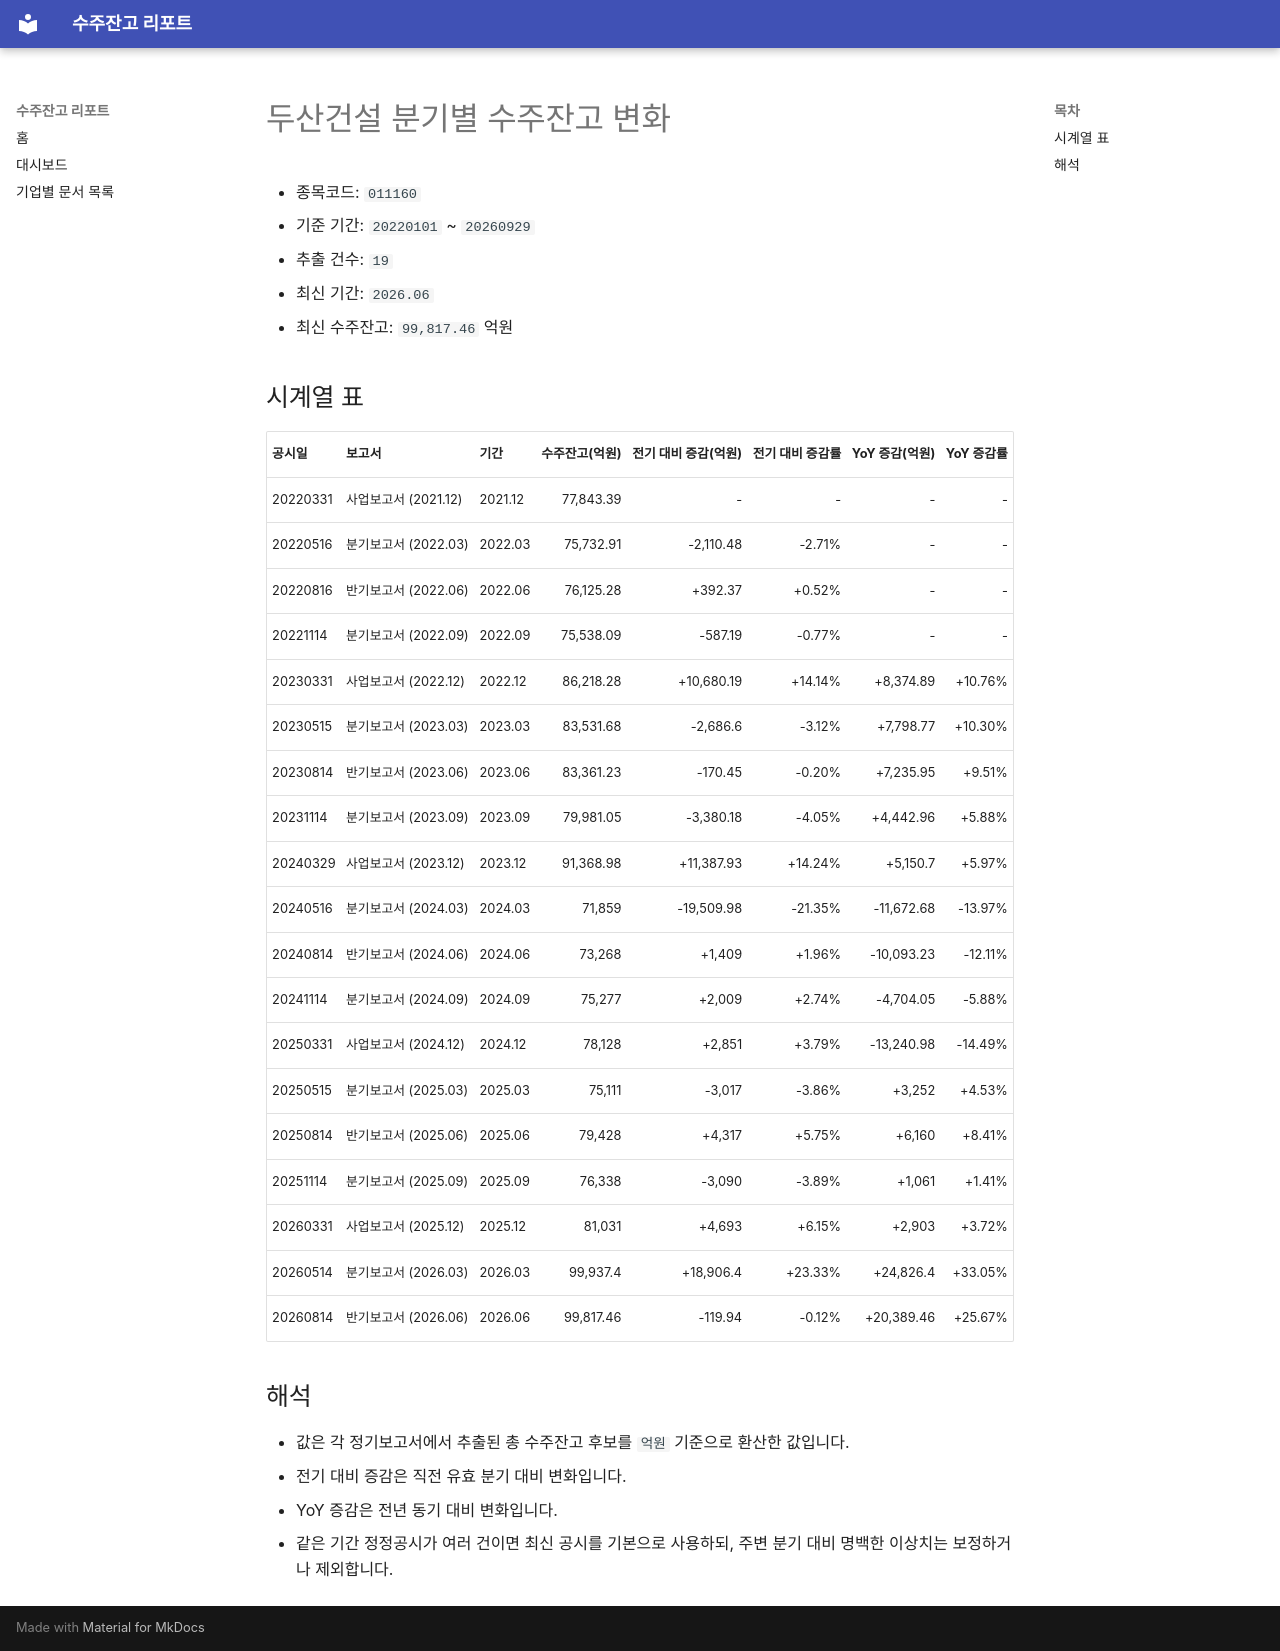

repository: agent-jaden/order-backlog-dashboard · page: companies/두산건설_수주잔고(011160)/index.html · generator: mkdocs

# 두산건설 분기별 수주잔고 변화

- 종목코드: `011160`
- 기준 기간: `20220101` ~ `20260929`
- 추출 건수: `19`
- 최신 기간: `2026.06`
- 최신 수주잔고: `99,817.46` 억원

## 시계열 표

| 공시일 | 보고서 | 기간 | 수주잔고(억원) | 전기 대비 증감(억원) | 전기 대비 증감률 | YoY 증감(억원) | YoY 증감률 |
| --- | --- | --- | ---: | ---: | ---: | ---: | ---: |
| 20220331 | 사업보고서 (2021.12) | 2021.12 | 77,843.39 | - | - | - | - |
| 20220516 | 분기보고서 (2022.03) | 2022.03 | 75,732.91 | -2,110.48 | -2.71% | - | - |
| 20220816 | 반기보고서 (2022.06) | 2022.06 | 76,125.28 | +392.37 | +0.52% | - | - |
| 20221114 | 분기보고서 (2022.09) | 2022.09 | 75,538.09 | -587.19 | -0.77% | - | - |
| 20230331 | 사업보고서 (2022.12) | 2022.12 | 86,218.28 | +10,680.19 | +14.14% | +8,374.89 | +10.76% |
| 20230515 | 분기보고서 (2023.03) | 2023.03 | 83,531.68 | -2,686.6 | -3.12% | +7,798.77 | +10.30% |
| 20230814 | 반기보고서 (2023.06) | 2023.06 | 83,361.23 | -170.45 | -0.20% | +7,235.95 | +9.51% |
| 20231114 | 분기보고서 (2023.09) | 2023.09 | 79,981.05 | -3,380.18 | -4.05% | +4,442.96 | +5.88% |
| 20240329 | 사업보고서 (2023.12) | 2023.12 | 91,368.98 | +11,387.93 | +14.24% | +5,150.7 | +5.97% |
| 20240516 | 분기보고서 (2024.03) | 2024.03 | 71,859 | -19,509.98 | -21.35% | -11,672.68 | -13.97% |
| 20240814 | 반기보고서 (2024.06) | 2024.06 | 73,268 | +1,409 | +1.96% | -10,093.23 | -12.11% |
| 20241114 | 분기보고서 (2024.09) | 2024.09 | 75,277 | +2,009 | +2.74% | -4,704.05 | -5.88% |
| 20250331 | 사업보고서 (2024.12) | 2024.12 | 78,128 | +2,851 | +3.79% | -13,240.98 | -14.49% |
| 20250515 | 분기보고서 (2025.03) | 2025.03 | 75,111 | -3,017 | -3.86% | +3,252 | +4.53% |
| 20250814 | 반기보고서 (2025.06) | 2025.06 | 79,428 | +4,317 | +5.75% | +6,160 | +8.41% |
| 20251114 | 분기보고서 (2025.09) | 2025.09 | 76,338 | -3,090 | -3.89% | +1,061 | +1.41% |
| 20260331 | 사업보고서 (2025.12) | 2025.12 | 81,031 | +4,693 | +6.15% | +2,903 | +3.72% |
| 20260514 | 분기보고서 (2026.03) | 2026.03 | 99,937.4 | +18,906.4 | +23.33% | +24,826.4 | +33.05% |
| 20260814 | 반기보고서 (2026.06) | 2026.06 | 99,817.46 | -119.94 | -0.12% | +20,389.46 | +25.67% |

## 해석

- 값은 각 정기보고서에서 추출된 총 수주잔고 후보를 `억원` 기준으로 환산한 값입니다.
- 전기 대비 증감은 직전 유효 분기 대비 변화입니다.
- YoY 증감은 전년 동기 대비 변화입니다.
- 같은 기간 정정공시가 여러 건이면 최신 공시를 기본으로 사용하되, 주변 분기 대비 명백한 이상치는 보정하거나 제외합니다.
